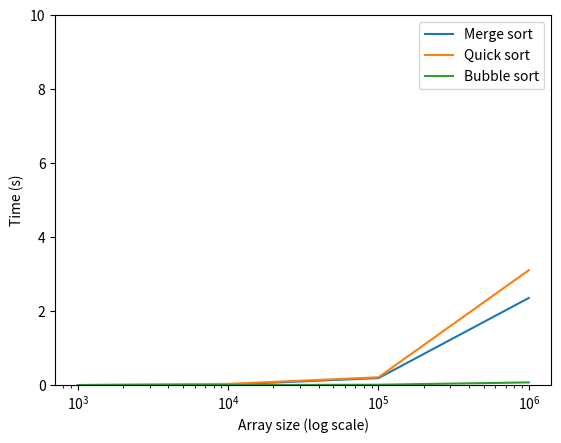

The script that saved this image:
"""
Sorts an array of N rational numbers in ascending order.

Implements Merge sortm quick sort, and bubble sort,
compares their performance and generate a graph.
"""

import random
import time
import matplotlib.pyplot as plt
import numpy as np
from typing import List


def merge_sort(array: List[float]) -> None:
    """Sorts the array using merge sort algorithm.

    1- Base case: If the array has only one element, return.
    2- Split the array into two halves, recursively.
    3- Compare the first element of each half,
      and add the smallest to the merged array.
    4- Repeat step 3 until one of the halves is empty.
    5- Add the remaining elements.

    avg time complexity: O(n log n), best case: O(n log n), worst case: O(n log n)
    uses more memory than quick sort.
    """
    if len(array) > 1:
        mid: int = len(array) // 2
        left: List[float] = array[:mid]
        right: List[float] = array[mid:]

        merge_sort(left)
        merge_sort(right)

        # Merge the two sorted halves
        i: int = 0  # left half index
        j: int = 0  # right half index
        k: int = 0  # merged array index

        while i < len(left) and j < len(right):
            if left[i] < right[j]:
                array[k] = left[i]
                i = i + 1
            else:
                array[k] = right[j]
                j = j + 1
            k = k + 1

        # Check if any element was left
        # add them to the merged array
        while i < len(left):
            array[k] = left[i]
            i = i + 1
            k = k + 1

            while j < len(right):
                array[k] = right[j]
                j = j + 1
                k = k + 1


def quick_sort(array: List[float]) -> None:
    """Sorts the array using quick sort algorithm.

    1- Base case: If the array has only one element, return.
    2- Choose a pivot element. (mid element, in this implementation)
    3- Partition the array around the pivot. (one list of elements smaller
        than the pivot, one list of elements greater than the pivot)
    4- Recursively sort the two halves.

    avg time complexity: O(n log n), best case: O(n log n),worst case: O(n^2)
    """
    if len(array) > 1:
        mid: int = len(array) // 2
        pivot: float = array[mid]
        left: List[float] = [x for i, x in enumerate(array) if i != mid and x <= pivot]
        right: List[float] = [x for i, x in enumerate(array) if i != mid and x > pivot]

        quick_sort(left)
        quick_sort(right)

        array[:] = left + [pivot] + right


def bubble_sort(array: List[float]) -> None:
    """Sorts the array using bubble sort algorithm.

    1- Base case: If the array has only one element, return.
    2- Compare each element with its neighbor,
      swap if the element is greater than its neighbor.
    3- Repeat step 2 until the array is sorted.

    This implementation is optimized by checking if the array is already sorted.
    If the array is already sorted, the algorithm will stop. So in the best case,
    the time complexity will be O(n).

    avg time complexity: O(n^2), best case: O(n), worst case: O(n^2)

    """
    n = len(array)
    for i in range(n):
        swapped = False
        for j in range(0, n - i - 1):
            if array[j] > array[j + 1]:
                array[j], array[j + 1] = array[j + 1], array[j]
                swapped = True
        if not swapped:
            break


def generate_random_array(size: int) -> List[float]:
    """Generate an array of random numbers.

    Args:
        size: The size of the array.

    Returns:
        An array of random numbers.

    """
    array: List[float] = []
    for _ in range(size):
        array.append(random.uniform(-10000, 10000))
        # array.append(random.randint(-10000, 10000))
    return array


def main() -> None:
    """Test the sorting algorithms and generate a graph."""
    # Generate random arrays
    sizes: List[int] = [1000, 10000, 100000, 1000000]
    # 10ˆ3, 10ˆ4, 10ˆ5, 10ˆ6 (10ˆ7 too slow for my computer)
    arrays: List[List[float]] = []
    for size in sizes:
        arrays.append(generate_random_array(size))

    # Merge sort
    merge_sort_times: List[float] = []
    for array in arrays:
        start: float = time.time()
        merge_sort(array)
        end: float = time.time()
        merge_sort_times.append(end - start)

    print("Merge sort times: ", merge_sort_times)

    # Quick sort
    quick_sort_times: List[float] = []
    for array in arrays:
        start: float = time.time()
        quick_sort(array)
        end: float = time.time()
        quick_sort_times.append(end - start)

    print("Quick sort times: ", quick_sort_times)

    # Bubble sort
    bubble_sort_times: List[float] = []
    for array in arrays:
        start: float = time.time()
        bubble_sort(array)
        end: float = time.time()
        bubble_sort_times.append(end - start)

    print("Bubble sort times: ", bubble_sort_times)

    # Plot the results
    plt.plot(sizes, merge_sort_times, label="Merge sort")
    plt.plot(sizes, quick_sort_times, label="Quick sort")
    plt.plot(sizes, bubble_sort_times, label="Bubble sort")

    # Set logarithmic scale for the x-axis
    plt.xscale('log')

    # Set the y-axis limit
    plt.ylim(0, 10)

    # Set labels and legend
    plt.ylabel("Time (s)")
    plt.xlabel("Array size (log scale)")
    plt.legend()

    # Show the plot
    plt.show()


if __name__ == "__main__":
    main()
